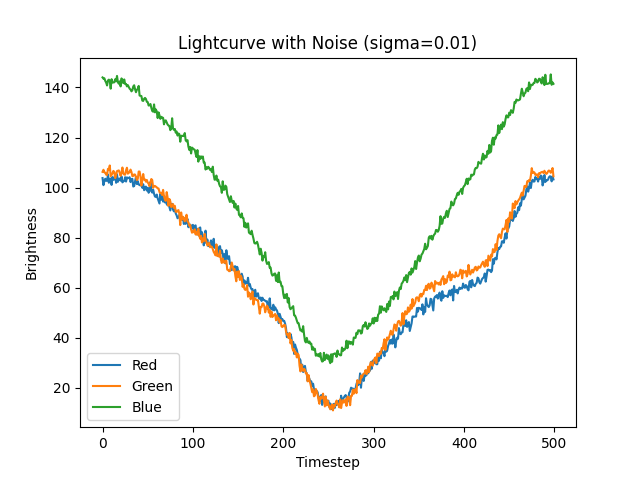

Source data for this figure (header and first rows):
1.037880630493164062e+02, 1.009410934448242188e+02, 1.025829391479492188e+02, 1.035244827270507812e+02, 1.026821136474609375e+02, 1.027197723388671875e+02, 1.051911621093750000e+02, 1.019292449951171875e+02, 1.035062789916992188e+02, 1.035918731689453125e+02, 1.010534591674804688e+02, 1.042100296020507812e+02, 1.030985260009765625e+02, 1.032516250610351562e+02, 1.052308349609375000e+02, 1.019072113037109375e+02, 1.052854003906250000e+02, 1.022944717407226562e+02, 1.035109405517578125e+02, 1.035943756103515625e+02, 1.027383117675781250e+02, 1.044275588989257812e+02, 1.020738983154296875e+02, 1.024827423095703125e+02
1.062681808471679688e+02, 1.071046371459960938e+02, 1.060707626342773438e+02, 1.059483642578125000e+02, 1.051278762817382812e+02, 1.050448532104492188e+02, 1.074756317138671875e+02, 1.070750122070312500e+02, 1.088261184692382812e+02, 1.045532455444335938e+02, 1.050273056030273438e+02, 1.057288284301757812e+02, 1.066348342895507812e+02, 1.062491226196289062e+02, 1.037814865112304688e+02, 1.050498657226562500e+02, 1.065704879760742188e+02, 1.066912765502929688e+02, 1.068517990112304688e+02, 1.058389434814453125e+02, 1.046800384521484375e+02, 1.060576705932617188e+02, 1.080046768188476562e+02, 1.055391845703125000e+02
1.440120086669921875e+02, 1.434989929199218750e+02, 1.436966400146484375e+02, 1.426157531738281250e+02, 1.419335784912109375e+02, 1.407959136962890625e+02, 1.427935333251953125e+02, 1.431419067382812500e+02, 1.425892944335937500e+02, 1.395256042480468750e+02, 1.433181152343750000e+02, 1.419569091796875000e+02, 1.420274810791015625e+02, 1.420608673095703125e+02, 1.432905883789062500e+02, 1.424388580322265625e+02, 1.446053771972656250e+02, 1.421067504882812500e+02, 1.414969177246093750e+02, 1.424411315917968750e+02, 1.404280090332031250e+02, 1.436256408691406250e+02, 1.424695892333984375e+02, 1.417129058837890625e+02
